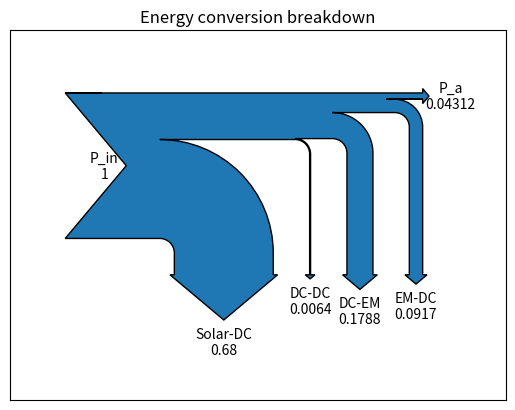

Reproduce this figure in Python.
import matplotlib.pyplot as plt
from matplotlib.sankey import Sankey

Sankey(flows=[1, -0.0917, -0.1788, -0.0064, -0.68, -0.04312],
labels=['P_in', 'EM-DC', 'DC-EM',
        'DC-DC', 'Solar-DC', 'P_a'],
orientations=[0, -1, -1, -1, -1, 0]).finish()
plt.title("Energy conversion breakdown")
plt.show()